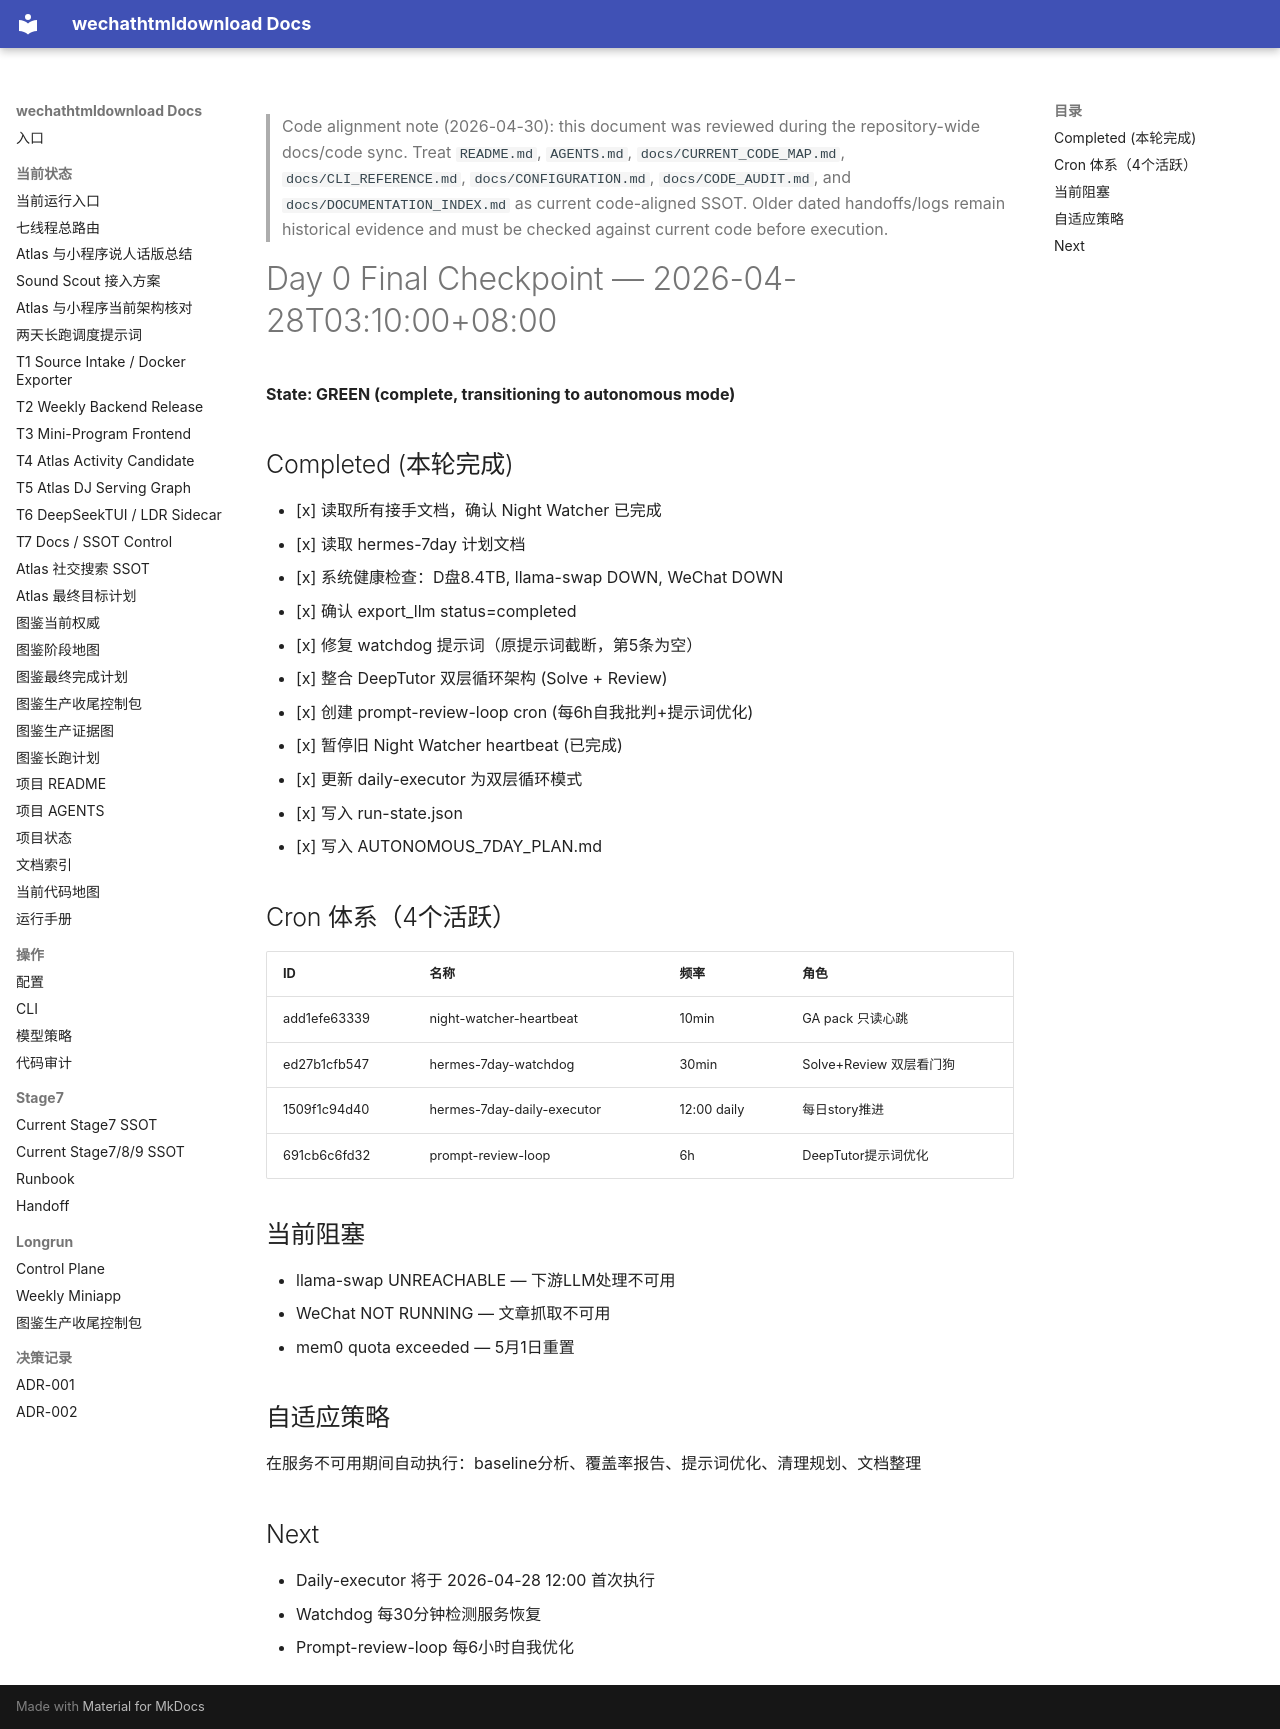

repository: yutianyu111602-glitch/wechathtmldownload · page: longrun/hermes-7day/reports/checkpoint_day0_final_20260428_031000.html · generator: mkdocs

<!-- CODE_ALIGNMENT_2026_04_30_START -->
> Code alignment note (2026-04-30): this document was reviewed during the repository-wide docs/code sync. Treat `README.md`, `AGENTS.md`, `docs/CURRENT_CODE_MAP.md`, `docs/CLI_REFERENCE.md`, `docs/CONFIGURATION.md`, `docs/CODE_AUDIT.md`, and `docs/DOCUMENTATION_INDEX.md` as current code-aligned SSOT. Older dated handoffs/logs remain historical evidence and must be checked against current code before execution.
<!-- CODE_ALIGNMENT_2026_04_30_END -->

# Day 0 Final Checkpoint — 2026-04-28T03:10:00+08:00

**State: GREEN (complete, transitioning to autonomous mode)**

## Completed (本轮完成)
- [x] 读取所有接手文档，确认 Night Watcher 已完成
- [x] 读取 hermes-7day 计划文档
- [x] 系统健康检查：D盘8.4TB, llama-swap DOWN, WeChat DOWN
- [x] 确认 export_llm status=completed
- [x] 修复 watchdog 提示词（原提示词截断，第5条为空）
- [x] 整合 DeepTutor 双层循环架构 (Solve + Review)
- [x] 创建 prompt-review-loop cron (每6h自我批判+提示词优化)
- [x] 暂停旧 Night Watcher heartbeat (已完成)
- [x] 更新 daily-executor 为双层循环模式
- [x] 写入 run-state.json
- [x] 写入 AUTONOMOUS_7DAY_PLAN.md

## Cron 体系（4个活跃）
| ID | 名称 | 频率 | 角色 |
|----|------|------|------|
| add1efe63339 | night-watcher-heartbeat | 10min | GA pack 只读心跳 |
| ed27b1cfb547 | hermes-7day-watchdog | 30min | Solve+Review 双层看门狗 |
| 1509f1c94d40 | hermes-7day-daily-executor | 12:00 daily | 每日story推进 |
| 691cb6c6fd32 | prompt-review-loop | 6h | DeepTutor提示词优化 |

## 当前阻塞
- llama-swap UNREACHABLE — 下游LLM处理不可用
- WeChat NOT RUNNING — 文章抓取不可用
- mem0 quota exceeded — 5月1日重置

## 自适应策略
在服务不可用期间自动执行：baseline分析、覆盖率报告、提示词优化、清理规划、文档整理

## Next
- Daily-executor 将于 2026-04-28 12:00 首次执行
- Watchdog 每30分钟检测服务恢复
- Prompt-review-loop 每6小时自我优化
